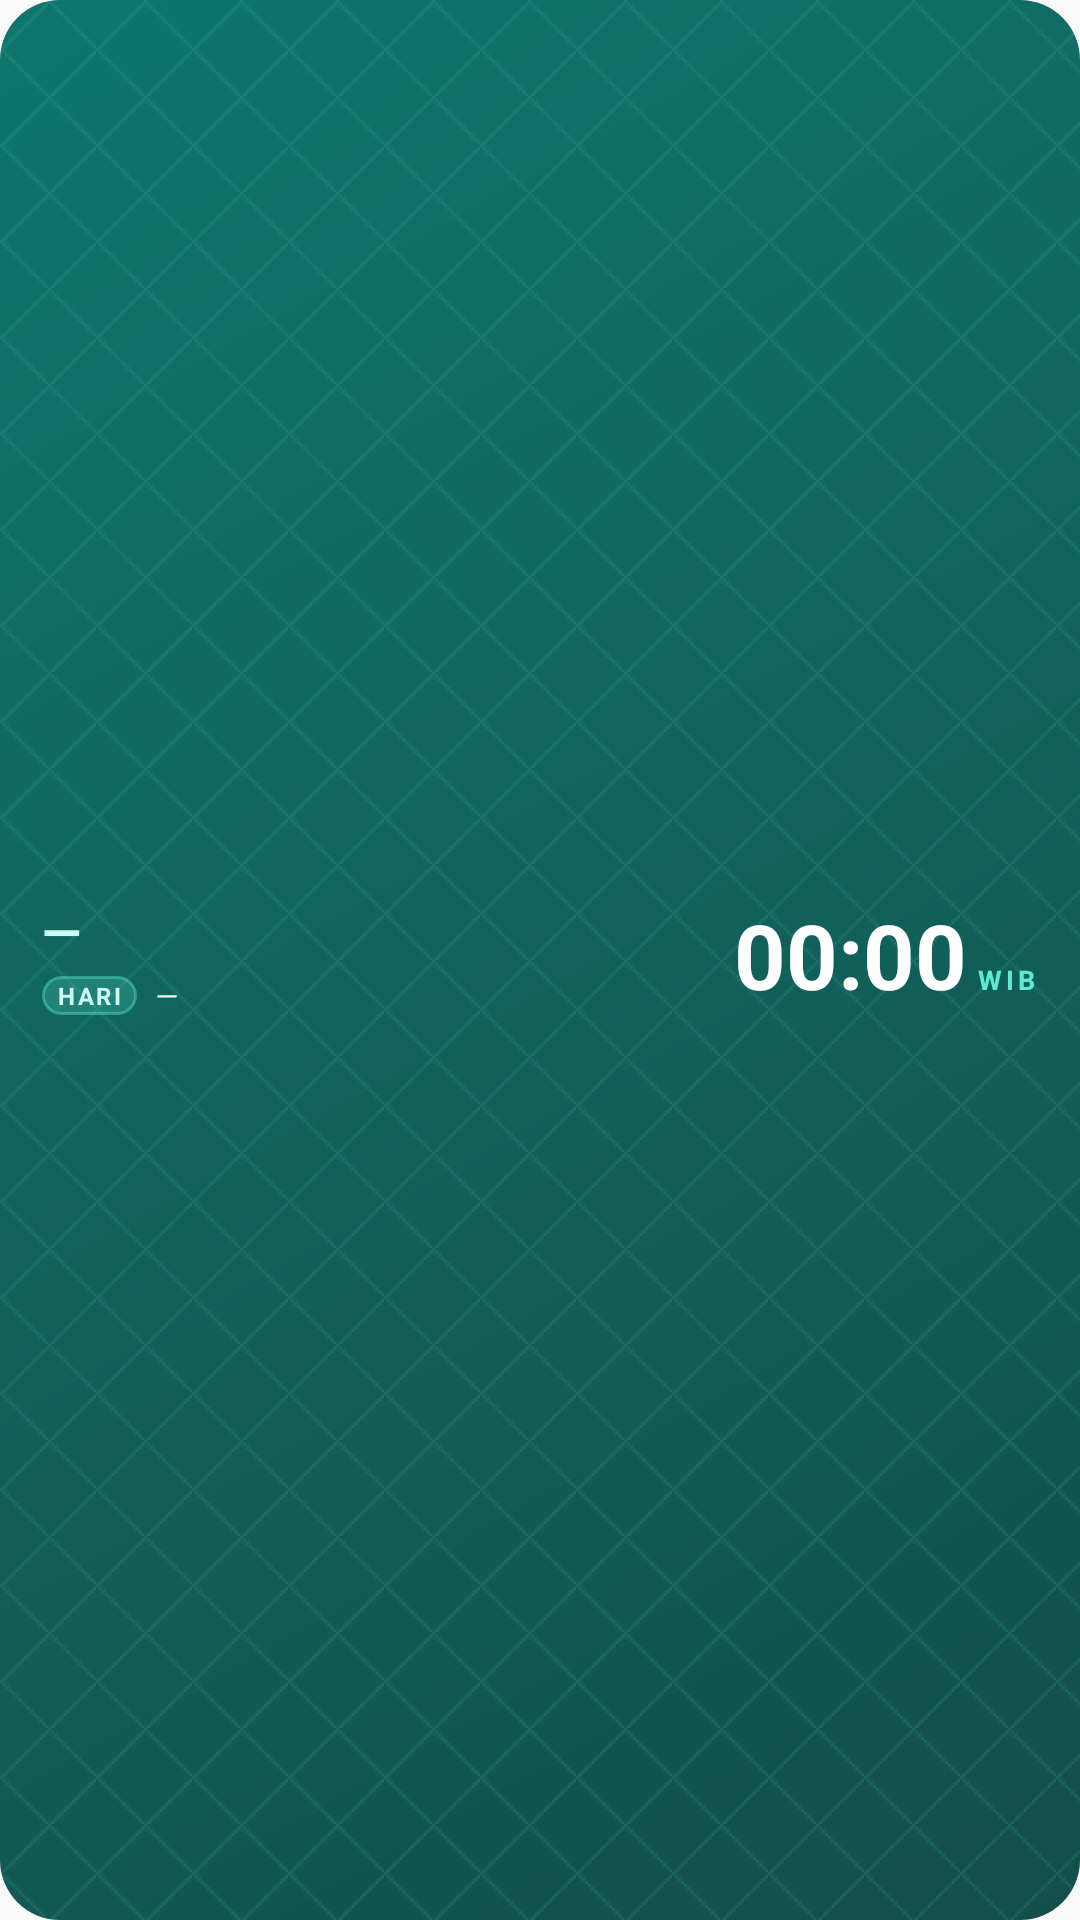

Here is an Android app screen rendered from its layout file. Give the layout XML and the strings, colors and styles it references.
<!-- AndroidManifest.xml: application theme AppTheme -->
<!-- res/layout/widget_jam_hijri.xml -->
<?xml version="1.0" encoding="utf-8"?>
<LinearLayout xmlns:android="http://schemas.android.com/apk/res/android"
    android:id="@+id/widget_root"
    android:layout_width="match_parent"
    android:layout_height="match_parent"
    android:orientation="horizontal"
    android:gravity="center_vertical"
    android:paddingStart="14dp"
    android:paddingEnd="14dp"
    android:paddingTop="4dp"
    android:paddingBottom="4dp"
    android:background="@drawable/widget_bg">

    
    <LinearLayout
        android:layout_width="0dp"
        android:layout_height="wrap_content"
        android:layout_weight="1"
        android:orientation="vertical">

        <TextView
            android:id="@+id/widget_tanggal_hijri"
            android:layout_width="wrap_content"
            android:layout_height="wrap_content"
            android:text="—"
            android:textColor="#CCFBF1"
            android:textSize="17sp"
            android:textStyle="bold"
            android:textDirection="rtl"
            android:gravity="start"
            android:maxLines="1"
            android:ellipsize="end"
            android:includeFontPadding="false" />

        <LinearLayout
            android:layout_width="wrap_content"
            android:layout_height="wrap_content"
            android:layout_marginTop="4dp"
            android:orientation="horizontal"
            android:gravity="center_vertical">

            <TextView
                android:id="@+id/widget_hari"
                android:layout_width="wrap_content"
                android:layout_height="wrap_content"
                android:text="HARI"
                android:textColor="#CCFBF1"
                android:textSize="8sp"
                android:textStyle="bold"
                android:letterSpacing="0.1"
                android:paddingLeft="5dp"
                android:paddingRight="5dp"
                android:paddingTop="1dp"
                android:paddingBottom="1dp"
                android:background="@drawable/widget_chip" />

            <TextView
                android:id="@+id/widget_tanggal_masehi"
                android:layout_width="wrap_content"
                android:layout_height="wrap_content"
                android:layout_marginStart="6dp"
                android:text="—"
                android:textColor="#E6FFFFFF"
                android:textSize="10sp"
                android:textStyle="italic"
                android:maxLines="1"
                android:ellipsize="end" />
        </LinearLayout>
    </LinearLayout>

    
    <LinearLayout
        android:layout_width="wrap_content"
        android:layout_height="wrap_content"
        android:layout_marginStart="10dp"
        android:orientation="horizontal"
        android:baselineAligned="true">

        <TextView
            android:id="@+id/widget_jam"
            android:layout_width="wrap_content"
            android:layout_height="wrap_content"
            android:text="00:00"
            android:textColor="#FFFFFF"
            android:textSize="30sp"
            android:textStyle="bold"
            android:includeFontPadding="false" />

        <TextView
            android:layout_width="wrap_content"
            android:layout_height="wrap_content"
            android:layout_marginStart="3dp"
            android:text="WIB"
            android:textColor="#5EEAD4"
            android:textSize="9sp"
            android:textStyle="bold"
            android:letterSpacing="0.15" />
    </LinearLayout>
</LinearLayout>
<!-- resources referenced by this layout -->
<resources>
  <!-- drawable widget_bg (drawable) -->
  <?xml version="1.0" encoding="utf-8"?>
  <layer-list xmlns:android="http://schemas.android.com/apk/res/android">
      <item>
          <shape android:shape="rectangle">
              <corners android:radius="20dp" />
              <gradient
                  android:startColor="#0F766E"
                  android:endColor="#134E4A"
                  android:angle="315" />
          </shape>
      </item>
      <item>
          <bitmap
              android:src="@drawable/widget_hijri_pattern"
              android:tileMode="repeat"
              android:gravity="fill" />
      </item>
  </layer-list>
  <!-- drawable widget_chip (drawable) -->
  <?xml version="1.0" encoding="utf-8"?>
  <shape xmlns:android="http://schemas.android.com/apk/res/android"
      android:shape="rectangle">
      <corners android:radius="6dp" />
      <solid android:color="#335EEAD4" />
      <stroke android:width="1dp" android:color="#665EEAD4" />
  </shape>
  <style name="AppTheme" parent="Theme.AppCompat.Light.DarkActionBar">
          
          <item name="colorPrimary">@color/colorPrimary</item>
          <item name="colorPrimaryDark">@color/colorPrimaryDark</item>
          <item name="colorAccent">@color/colorAccent</item>
      </style>
  <!-- drawable widget_hijri_pattern: png bitmap (drawable, 202 bytes) -->
  <color name="colorPrimary">#0F766E</color>
  <color name="colorPrimaryDark">#115E59</color>
  <color name="colorAccent">#2DD4BF</color>
</resources>
